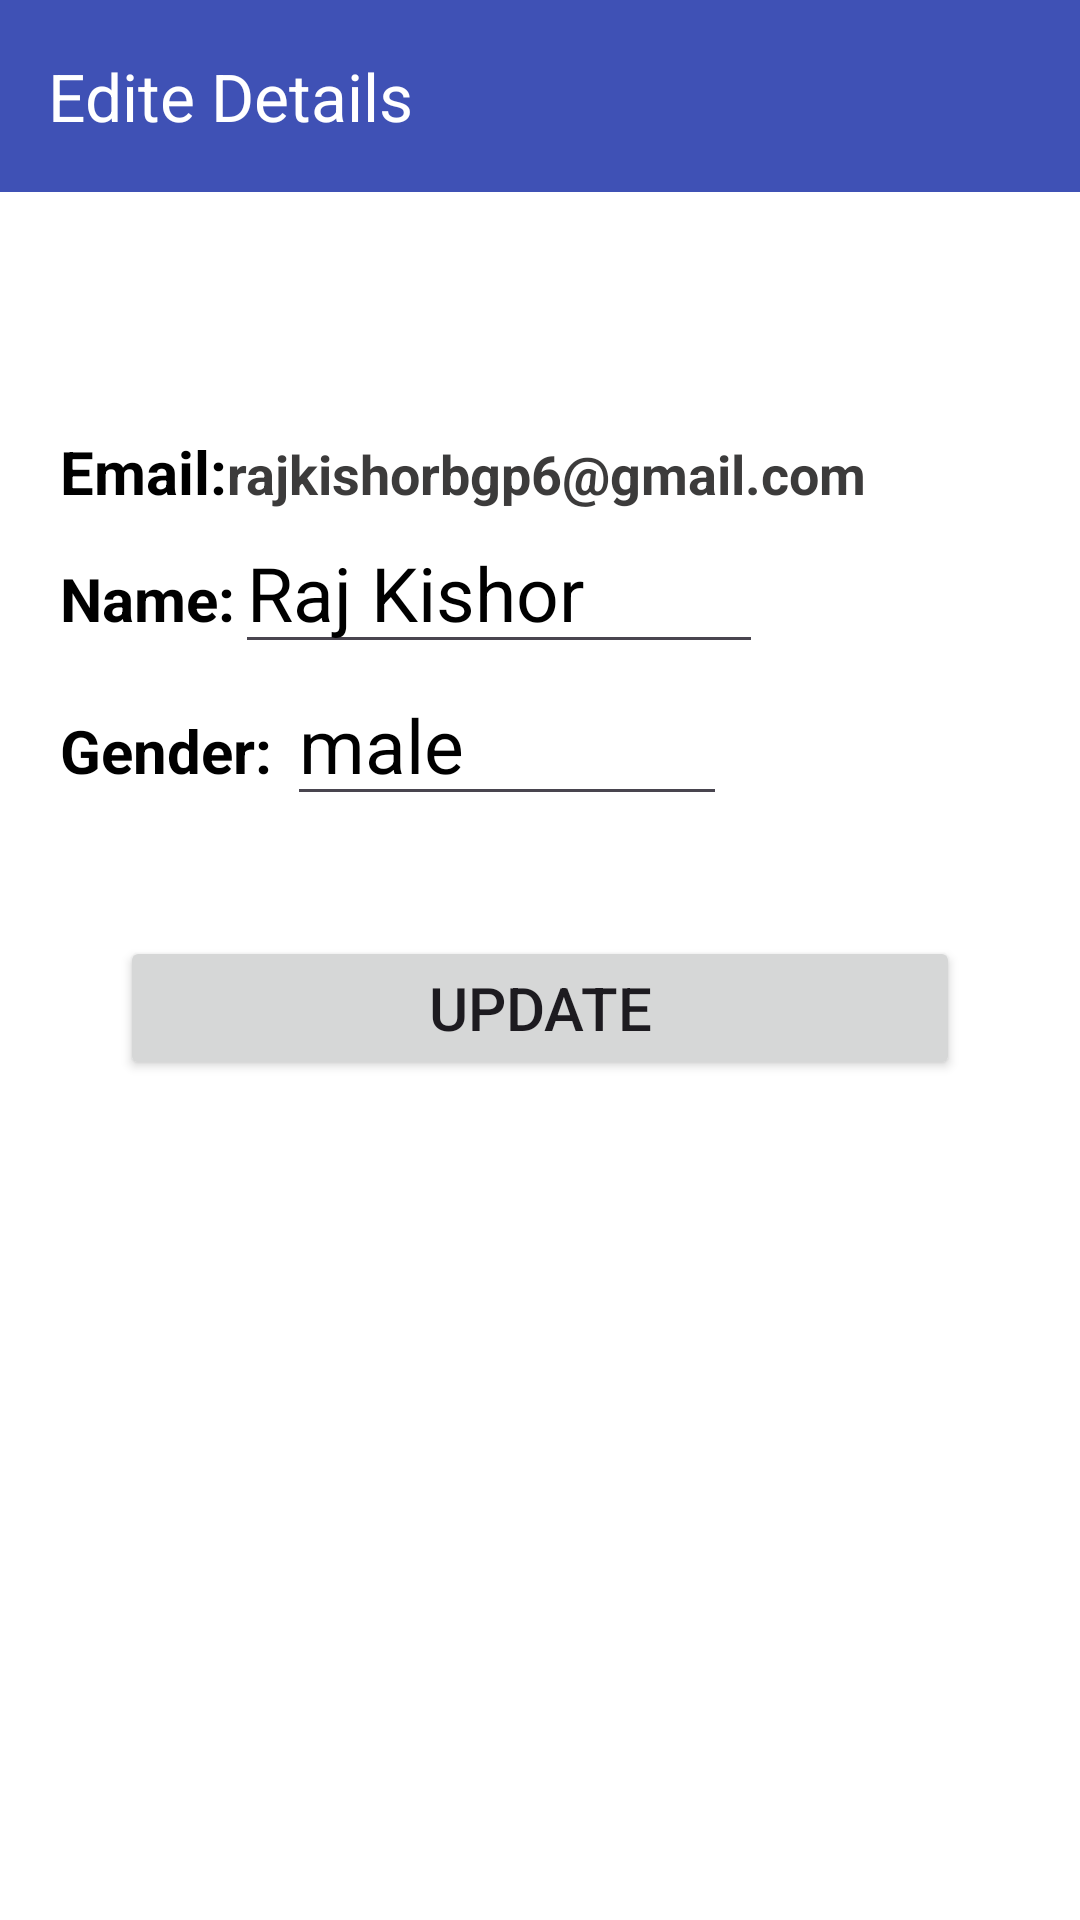

Produce the Android XML layout that renders to this screen, including the resource entries it uses.
<!-- AndroidManifest.xml: application theme Theme.SqliteDatabase_in_AndroidStudio -->
<!-- res/layout/activity_edit_profile.xml -->
<?xml version="1.0" encoding="utf-8"?>
<LinearLayout xmlns:android="http://schemas.android.com/apk/res/android"
    xmlns:app="http://schemas.android.com/apk/res-auto"
    xmlns:tools="http://schemas.android.com/tools"
    android:layout_width="match_parent"
    android:layout_height="match_parent"
    tools:context=".EditProfileActivity"
    android:background="@color/white"
    android:orientation="vertical">

    <androidx.appcompat.widget.Toolbar
        android:id="@+id/toolbar"
        android:layout_width="match_parent"
        android:layout_height="wrap_content"
        app:title="Edite Details"
        app:titleTextColor="@color/white"
        android:background="#3F51B5"/>

    <LinearLayout
        android:layout_width="match_parent"
        android:layout_height="match_parent"
        android:orientation="vertical"
        android:gravity="center"
        android:padding="20dp">

       <LinearLayout
           android:layout_width="match_parent"
           android:layout_height="wrap_content"
           android:orientation="horizontal"
           android:gravity="start">
           <TextView
               android:layout_width="wrap_content"
               android:layout_height="wrap_content"
               android:text="@string/email_"
               android:textSize="20sp"
               android:textStyle="bold"
               android:textColor="@color/black"
               />
           <TextView
               android:id="@+id/userEmailNotEditable"
               android:layout_width="wrap_content"
               android:layout_height="wrap_content"
               android:text="rajkishorbgp6@gmail.com"
               android:textSize="18sp"
               android:textStyle="bold"
               android:textColor="#3C3B3B"
               />
       </LinearLayout>

        <LinearLayout
            android:layout_width="match_parent"
            android:layout_height="wrap_content"
            android:orientation="horizontal"
            android:gravity="start">
            <TextView
                android:layout_width="wrap_content"
                android:layout_height="wrap_content"
                android:text="@string/name_"
                android:textSize="20sp"
                android:textStyle="bold"
                android:textColor="@color/black"
                />
            <EditText
                android:id="@+id/editName"
                android:layout_width="wrap_content"
                android:layout_height="wrap_content"
                android:text="Raj Kishor"
                android:textSize="25sp"
                android:ems="6"
                android:textColor="@color/black"
                />
        </LinearLayout>

        <LinearLayout
            android:layout_width="match_parent"
            android:layout_height="wrap_content"
            android:orientation="horizontal"
            android:layout_marginBottom="20dp"
            android:gravity="start">
            <TextView
                android:layout_width="wrap_content"
                android:layout_height="wrap_content"
                android:text="@string/gender"
                android:textSize="20sp"
                android:textStyle="bold"
                android:textColor="@color/black"
                />
            <EditText
                android:id="@+id/editGender"
                android:layout_width="wrap_content"
                android:layout_height="wrap_content"
                android:text="@string/male"
                android:ems="5"
                android:layout_marginStart="5dp"
                android:textSize="25sp"
                android:textColor="@color/black"
                />
        </LinearLayout>

        <Button
            android:id="@+id/updateButton"
            android:layout_width="match_parent"
            android:layout_height="wrap_content"
            android:text="@string/update"
            android:textSize="20sp"
            android:layout_marginStart="20dp"
            android:layout_marginEnd="20dp"
            android:layout_marginTop="20dp"
            android:layout_marginBottom="200dp"/>

    </LinearLayout>

</LinearLayout>
<!-- resources referenced by this layout -->
<resources>
  <string name="email_">Email:</string>
  <string name="gender">Gender:</string>
  <string name="male">male</string>
  <string name="name_">Name:</string>
  <string name="update">Update</string>
  <style name="Theme.SqliteDatabase_in_AndroidStudio" parent="Base.Theme.SqliteDatabase_in_AndroidStudio" />
  <style name="Base.Theme.SqliteDatabase_in_AndroidStudio" parent="Theme.Material3.DayNight.NoActionBar">
          
          
      </style>
  <!-- not gathered from this repository: default colours our renderer supplied (Android Studio template values) -->
  <color name="black">#FF000000</color>
  <color name="white">#FFFFFFFF</color>
</resources>
